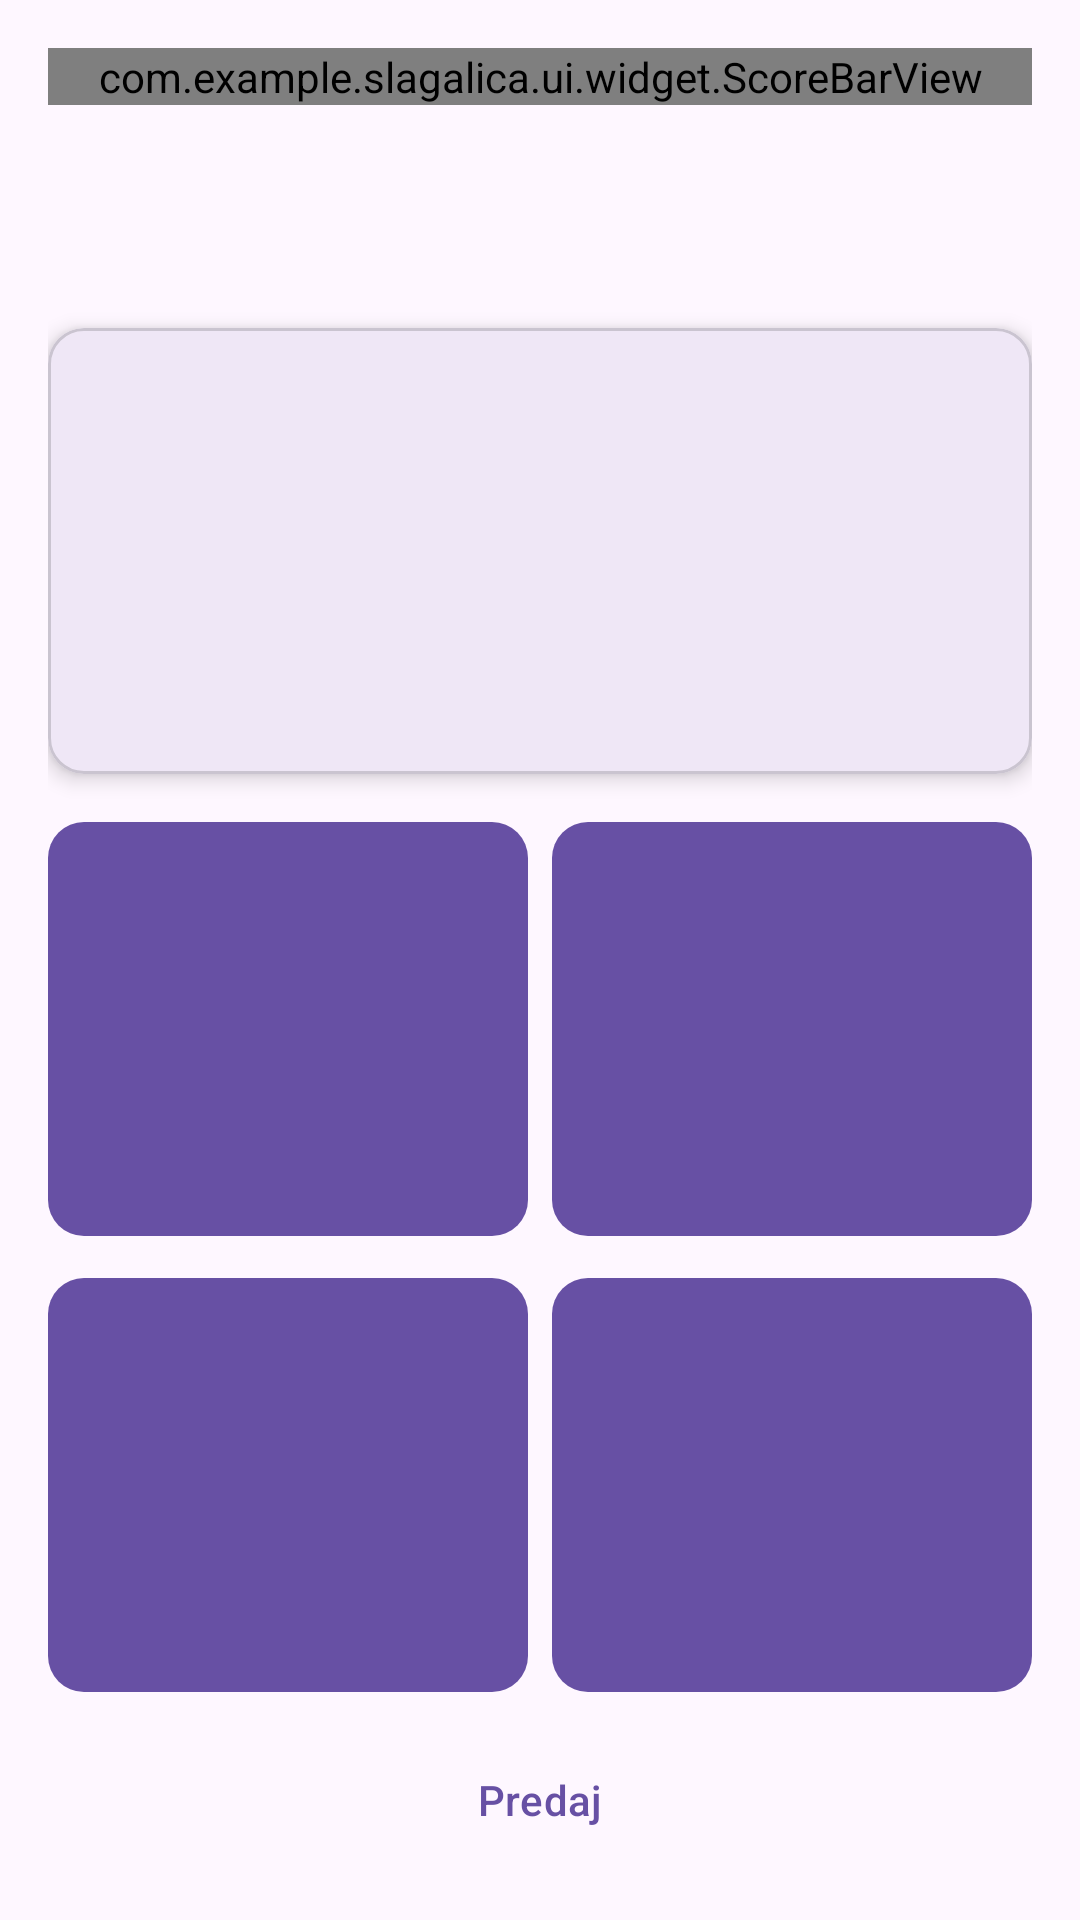

Produce the Android XML layout that renders to this screen, including the resource entries it uses.
<!-- AndroidManifest.xml: application theme Theme.Slagalica -->
<!-- res/layout/activity_ko_zna_zna.xml -->
<?xml version="1.0" encoding="utf-8"?>
<LinearLayout xmlns:android="http://schemas.android.com/apk/res/android"
    xmlns:app="http://schemas.android.com/apk/res-auto"
    xmlns:tools="http://schemas.android.com/tools"
    android:layout_width="match_parent"
    android:layout_height="match_parent"
    android:orientation="vertical"
    android:padding="16dp">

    
    <com.example.slagalica.ui.widget.ScoreBarView
        android:id="@+id/scoreBar"
        android:layout_width="match_parent"
        android:layout_height="wrap_content" />

    <TextView
        android:id="@+id/tvQuestionNumber"
        android:layout_width="match_parent"
        android:layout_height="wrap_content"
        android:layout_marginTop="8dp"
        android:gravity="center"
        android:textAppearance="?attr/textAppearanceTitleMedium"
        android:textStyle="bold"
        tools:text="Pitanje 1 / 5" />

    <TextView
        android:id="@+id/tvStatus"
        android:layout_width="match_parent"
        android:layout_height="wrap_content"
        android:gravity="center"
        android:layout_marginTop="2dp"
        android:textAppearance="?attr/textAppearanceBodySmall"
        android:textStyle="italic"
        tools:text="Čeka se odgovor protivnika…" />

    <TextView
        android:id="@+id/tvTimes"
        android:layout_width="match_parent"
        android:layout_height="wrap_content"
        android:gravity="center"
        android:layout_marginTop="2dp"
        android:layout_marginBottom="8dp"
        android:textAppearance="?attr/textAppearanceBodySmall"
        tools:text="Ti: 1.8s · Protivnik: 2.3s" />

    
    <com.google.android.material.card.MaterialCardView
        android:layout_width="match_parent"
        android:layout_height="0dp"
        android:layout_weight="1"
        android:layout_marginBottom="12dp"
        app:cardCornerRadius="12dp"
        app:cardElevation="4dp">

        <TextView
            android:id="@+id/tvQuestion"
            android:layout_width="match_parent"
            android:layout_height="match_parent"
            android:gravity="center"
            android:padding="24dp"
            android:textAppearance="?attr/textAppearanceTitleMedium"
            tools:text="Koji grad je prestonica Francuske?" />

    </com.google.android.material.card.MaterialCardView>

    
    <LinearLayout
        android:layout_width="match_parent"
        android:layout_height="0dp"
        android:layout_weight="2"
        android:orientation="vertical">

        
        <LinearLayout
            android:layout_width="match_parent"
            android:layout_height="0dp"
            android:layout_weight="1"
            android:layout_marginBottom="6dp"
            android:orientation="horizontal">

            <com.google.android.material.button.MaterialButton
                android:id="@+id/btnAnswer1"
                android:layout_width="0dp"
                android:layout_height="match_parent"
                android:layout_marginEnd="4dp"
                android:layout_weight="1"
                android:textAllCaps="false"
                android:textSize="14sp"
                app:cornerRadius="12dp"
                tools:text="Berlin" />

            <com.google.android.material.button.MaterialButton
                android:id="@+id/btnAnswer2"
                android:layout_width="0dp"
                android:layout_height="match_parent"
                android:layout_marginStart="4dp"
                android:layout_weight="1"
                android:textAllCaps="false"
                android:textSize="14sp"
                app:cornerRadius="12dp"
                tools:text="Madrid" />

        </LinearLayout>

        
        <LinearLayout
            android:layout_width="match_parent"
            android:layout_height="0dp"
            android:layout_weight="1"
            android:orientation="horizontal">

            <com.google.android.material.button.MaterialButton
                android:id="@+id/btnAnswer3"
                android:layout_width="0dp"
                android:layout_height="match_parent"
                android:layout_marginEnd="4dp"
                android:layout_weight="1"
                android:textAllCaps="false"
                android:textSize="14sp"
                app:cornerRadius="12dp"
                tools:text="Pariz" />

            <com.google.android.material.button.MaterialButton
                android:id="@+id/btnAnswer4"
                android:layout_width="0dp"
                android:layout_height="match_parent"
                android:layout_marginStart="4dp"
                android:layout_weight="1"
                android:textAllCaps="false"
                android:textSize="14sp"
                app:cornerRadius="12dp"
                tools:text="Rim" />

        </LinearLayout>

    </LinearLayout>

    
    <com.google.android.material.button.MaterialButton
        android:id="@+id/btnGiveUp"
        style="@style/Widget.Material3.Button.TextButton"
        android:layout_width="match_parent"
        android:layout_height="wrap_content"
        android:layout_marginTop="8dp"
        android:text="@string/kzz_btn_give_up"
        android:textAllCaps="false" />

</LinearLayout>
<!-- resources referenced by this layout -->
<resources>
  <string name="kzz_btn_give_up">Predaj</string>
  <style name="Theme.Slagalica" parent="Base.Theme.Slagalica" />
  <style name="Base.Theme.Slagalica" parent="Theme.Material3.DayNight.NoActionBar">
          
          
      </style>
</resources>
